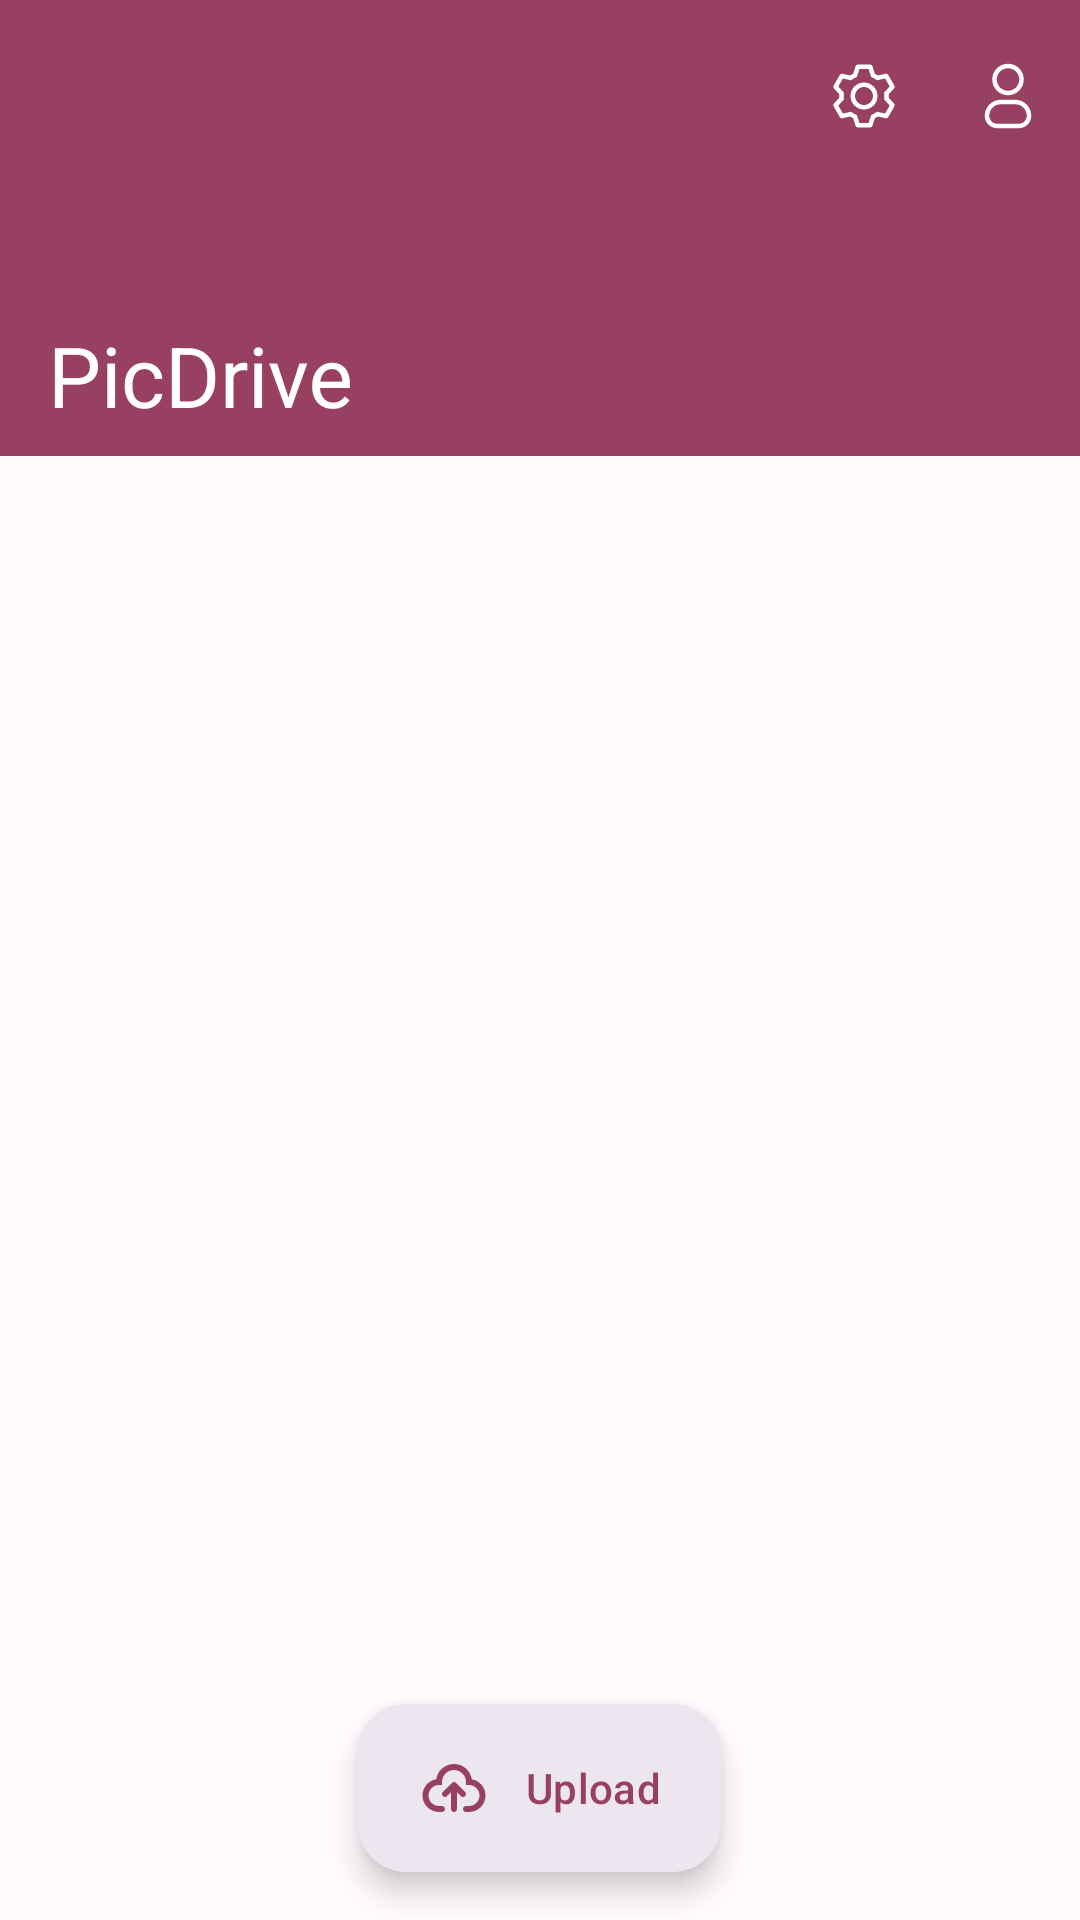

This screen was rendered from an Android layout file. Write that file and the resources it references.
<!-- AndroidManifest.xml: activity theme Theme.PicDrive -->
<!-- res/layout/activity_main.xml -->
<?xml version="1.0" encoding="utf-8"?>
<androidx.coordinatorlayout.widget.CoordinatorLayout xmlns:android="http://schemas.android.com/apk/res/android"
    xmlns:tools="http://schemas.android.com/tools"
    android:layout_width="match_parent"
    android:layout_height="match_parent"
    xmlns:app="http://schemas.android.com/apk/res-auto"
    android:fitsSystemWindows="true"
    tools:context=".MainActivity">


    <com.google.android.material.appbar.AppBarLayout
        android:layout_width="match_parent"
        android:layout_height="wrap_content"
        android:fitsSystemWindows="true">

        <com.google.android.material.appbar.CollapsingToolbarLayout
            style="?attr/collapsingToolbarLayoutLargeStyle"
            android:layout_width="match_parent"
            android:layout_height="?attr/collapsingToolbarLayoutLargeSize"
            app:title="@string/app_name"
            app:expandedTitleTextColor="?attr/colorOnPrimary"
            app:layout_scrollFlags="scroll|exitUntilCollapsed|snap"
            app:contentScrim="?attr/colorPrimary"
            app:collapsedTitleTextColor="?attr/colorOnPrimary">
            <ImageView
                android:layout_width="match_parent"
                android:layout_height="match_parent"
                android:src="@drawable/circle_scatter_haikei"
                android:scaleType="centerCrop"
                android:fitsSystemWindows="true"
                android:contentDescription="@string/app_name" />

            <com.google.android.material.appbar.MaterialToolbar
                android:id="@+id/toolBar"
                android:layout_width="match_parent"
                android:layout_height="?attr/actionBarSize"
                android:elevation="0dp"
                app:layout_collapseMode="pin"
                app:navigationIcon="@drawable/baseline_clear_24"
                app:navigationIconTint="?attr/colorOnPrimary"
                app:menu="@menu/tool_menu" />

        </com.google.android.material.appbar.CollapsingToolbarLayout>

    </com.google.android.material.appbar.AppBarLayout>

    <androidx.core.widget.NestedScrollView
        android:layout_width="match_parent"
        android:layout_height="wrap_content"
        app:layout_behavior="@string/appbar_scrolling_view_behavior"
        android:padding="16dp">

        <androidx.recyclerview.widget.RecyclerView
            android:id="@+id/mainRv"
            android:layout_width="match_parent"
            android:layout_height="wrap_content"/>

    </androidx.core.widget.NestedScrollView>


    <com.google.android.material.floatingactionbutton.ExtendedFloatingActionButton
        android:id="@+id/pickImgBtn"
        android:layout_width="wrap_content"
        android:layout_height="wrap_content"
        android:layout_gravity="center|bottom"
        android:layout_margin="16dp"
        android:text="Upload"
        app:icon="@drawable/upload_ic"
        style="@style/Widget.Material3.ExtendedFloatingActionButton.Surface"/>

</androidx.coordinatorlayout.widget.CoordinatorLayout>
<!-- resources referenced by this layout -->
<resources>
  <!-- drawable circle_scatter_haikei (drawable) -->
  <vector xmlns:android="http://schemas.android.com/apk/res/android"
      android:width="960dp"
      android:height="540dp"
      android:viewportWidth="960"
      android:viewportHeight="540">
    <path
        android:pathData="M0,0h960v540h-960z"
        android:fillColor="?attr/colorPrimary"/>
  </vector>
  <!-- drawable upload_ic (drawable) -->
  <vector android:height="24dp" android:viewportHeight="24"
      android:viewportWidth="24" android:width="24dp" xmlns:android="http://schemas.android.com/apk/res/android">
      <path android:fillColor="#000000" android:fillType="evenOdd" android:pathData="M8,10C8,7.791 9.791,6 12,6C14.209,6 16,7.791 16,10V11H17C18.933,11 20.5,12.567 20.5,14.5C20.5,16.433 18.933,18 17,18H16C15.448,18 15,18.448 15,19C15,19.552 15.448,20 16,20H17C20.038,20 22.5,17.538 22.5,14.5C22.5,11.779 20.524,9.52 17.93,9.078C17.486,6.202 15,4 12,4C9,4 6.514,6.202 6.07,9.078C3.476,9.52 1.5,11.779 1.5,14.5C1.5,17.538 3.962,20 7,20H8C8.552,20 9,19.552 9,19C9,18.448 8.552,18 8,18H7C5.067,18 3.5,16.433 3.5,14.5C3.5,12.567 5.067,11 7,11H8V10ZM15.707,13.293L12.707,10.293C12.317,9.902 11.683,9.902 11.293,10.293L8.293,13.293C7.902,13.683 7.902,14.317 8.293,14.707C8.683,15.098 9.317,15.098 9.707,14.707L11,13.414V19C11,19.552 11.448,20 12,20C12.552,20 13,19.552 13,19V13.414L14.293,14.707C14.683,15.098 15.317,15.098 15.707,14.707C16.098,14.317 16.098,13.683 15.707,13.293Z"/>
  </vector>
  <string name="app_name">PicDrive</string>
  <style name="Theme.PicDrive" parent="Base.Theme.PicDrive" />
  <color name="md_theme_light_primary">#984061</color>
  <color name="md_theme_light_onPrimary">#FFFFFF</color>
  <color name="md_theme_light_primaryContainer">#FFD9E2</color>
  <color name="md_theme_light_onPrimaryContainer">#3E001D</color>
  <color name="md_theme_light_secondary">#74565F</color>
  <color name="md_theme_light_onSecondary">#FFFFFF</color>
  <color name="md_theme_light_secondaryContainer">#FFD9E2</color>
  <color name="md_theme_light_onSecondaryContainer">#2B151C</color>
  <color name="md_theme_light_tertiary">#984060</color>
  <color name="md_theme_light_onTertiary">#FFFFFF</color>
  <color name="md_theme_light_tertiaryContainer">#FFD9E2</color>
  <color name="md_theme_light_onTertiaryContainer">#3E001D</color>
  <color name="md_theme_light_error">#BA1A1A</color>
  <color name="md_theme_light_errorContainer">#FFDAD6</color>
  <color name="md_theme_light_onError">#FFFFFF</color>
  <color name="md_theme_light_onErrorContainer">#410002</color>
  <color name="md_theme_light_background">#FFFBFF</color>
  <color name="md_theme_light_onBackground">#201A1B</color>
  <color name="md_theme_light_surface">#FFFBFF</color>
  <color name="md_theme_light_onSurface">#201A1B</color>
  <color name="md_theme_light_surfaceVariant">#F2DDE2</color>
  <color name="md_theme_light_onSurfaceVariant">#514347</color>
  <color name="md_theme_light_outline">#837377</color>
  <color name="md_theme_light_inverseOnSurface">#FAEEEF</color>
  <color name="md_theme_light_inverseSurface">#352F30</color>
  <color name="md_theme_light_inversePrimary">#FFB0C8</color>
</resources>
